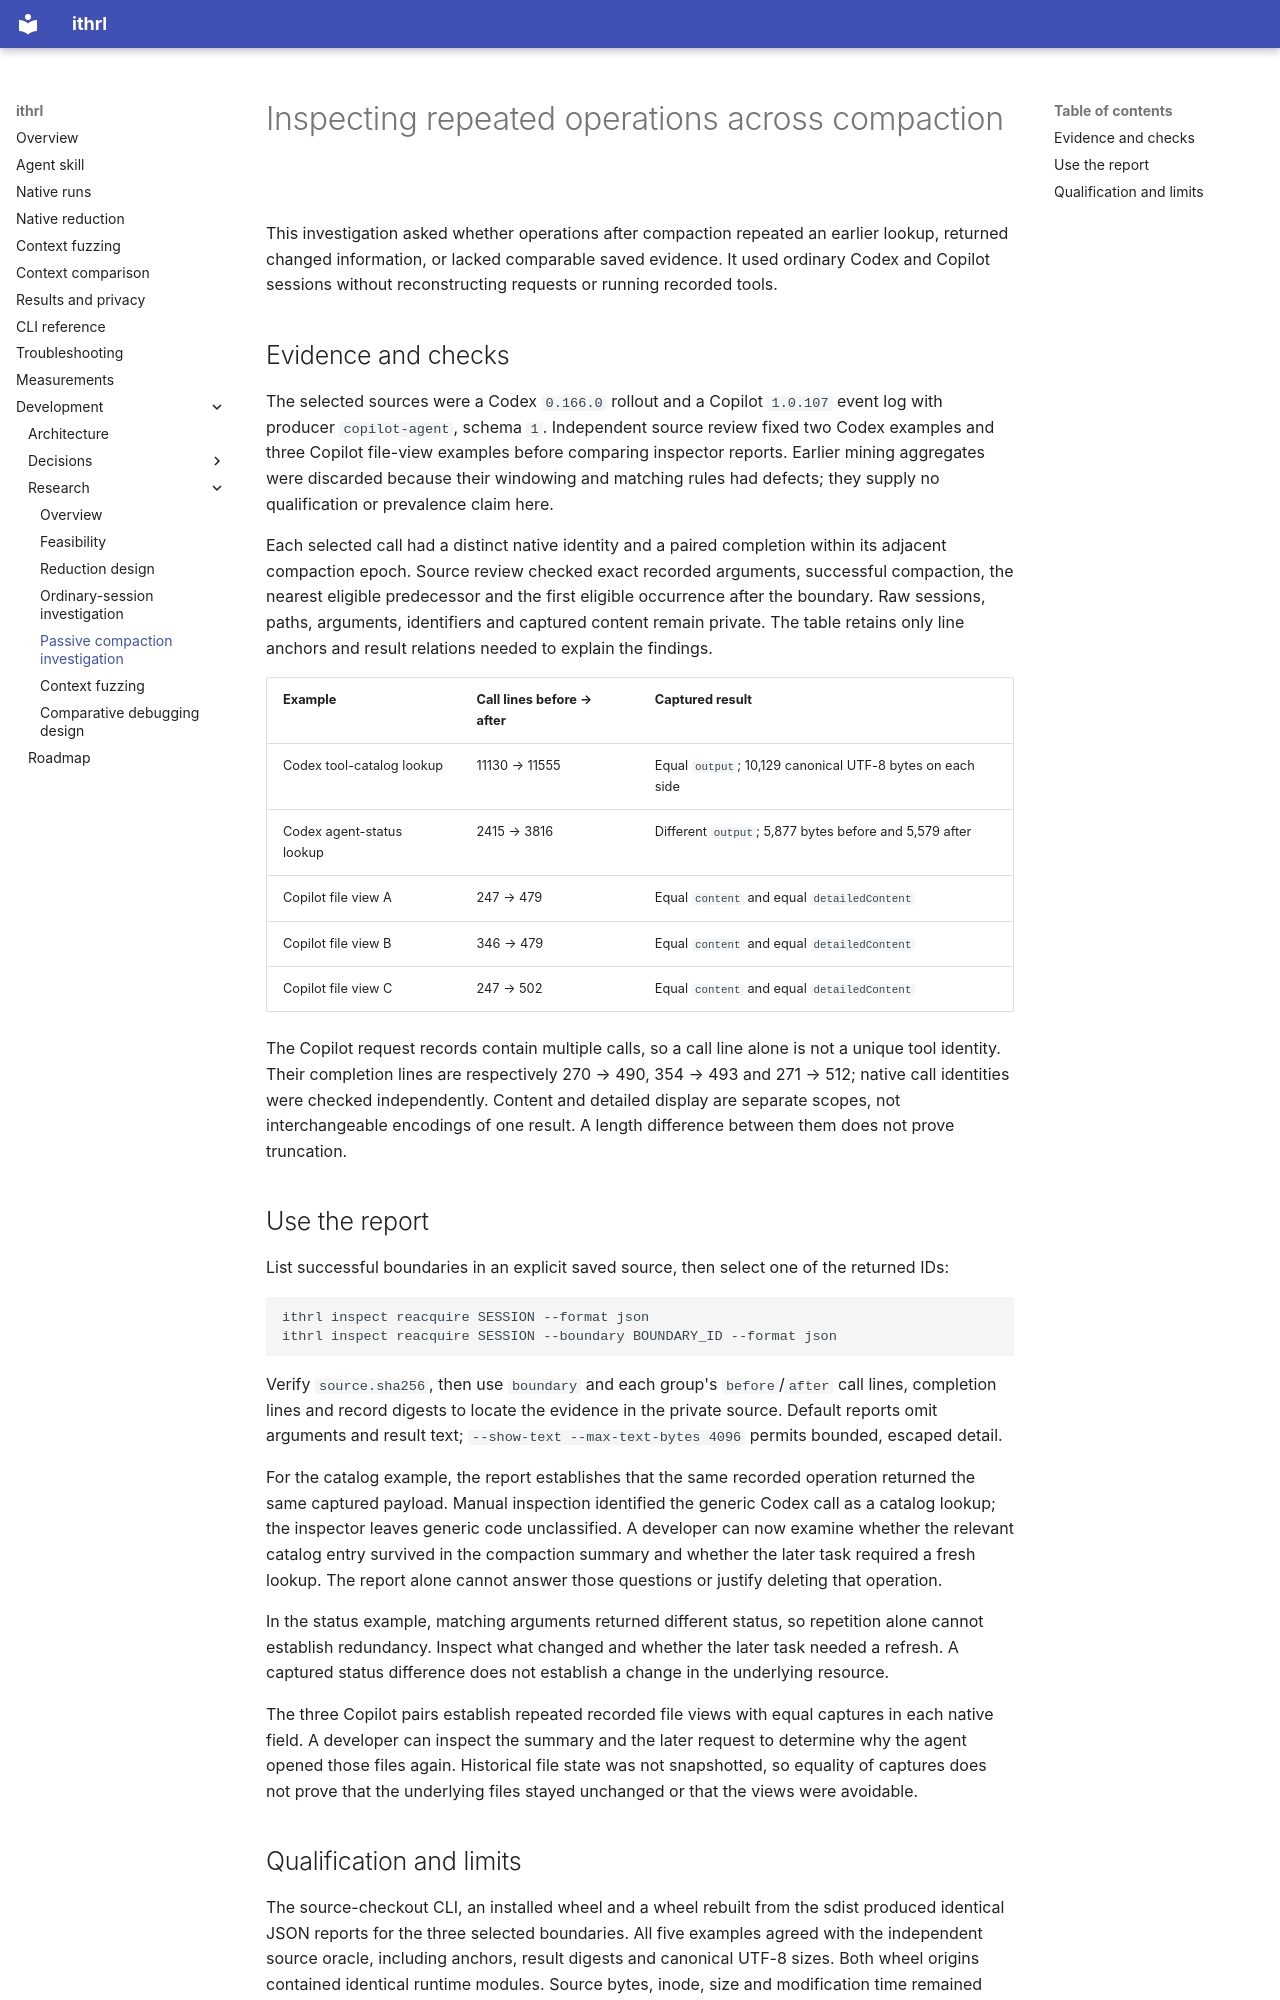

repository: andyrossa/llm-context-packer · page: research/passive-compaction-investigation/index.html · generator: mkdocs

# Inspecting repeated operations across compaction

This investigation asked whether operations after compaction repeated an earlier lookup, returned
changed information, or lacked comparable saved evidence. It used ordinary Codex and Copilot
sessions without reconstructing requests or running recorded tools.

## Evidence and checks

The selected sources were a Codex `0.166.0` rollout and a Copilot `1.0.107` event log with producer
`copilot-agent`, schema `1`. Independent source review fixed two Codex examples and three Copilot
file-view examples before comparing inspector reports. Earlier mining aggregates were discarded
because their windowing and matching rules had defects; they supply no qualification or prevalence
claim here.

Each selected call had a distinct native identity and a paired completion within its adjacent
compaction epoch. Source review checked exact recorded arguments, successful compaction, the
nearest eligible predecessor and the first eligible occurrence after the boundary. Raw sessions,
paths, arguments, identifiers and captured content remain private. The table retains only line
anchors and result relations needed to explain the findings.

| Example | Call lines before → after | Captured result |
| --- | --- | --- |
| Codex tool-catalog lookup | 11130 → 11555 | Equal `output`; 10,129 canonical UTF-8 bytes on each side |
| Codex agent-status lookup | 2415 → 3816 | Different `output`; 5,877 bytes before and 5,579 after |
| Copilot file view A | 247 → 479 | Equal `content` and equal `detailedContent` |
| Copilot file view B | 346 → 479 | Equal `content` and equal `detailedContent` |
| Copilot file view C | 247 → 502 | Equal `content` and equal `detailedContent` |

The Copilot request records contain multiple calls, so a call line alone is not a unique tool
identity. Their completion lines are respectively 270 → 490, 354 → 493 and 271 → 512; native call
identities were checked independently. Content and detailed display are separate scopes, not
interchangeable encodings of one result. A length difference between them does not prove truncation.

## Use the report

List successful boundaries in an explicit saved source, then select one of the returned IDs:

```bash
ithrl inspect reacquire SESSION --format json
ithrl inspect reacquire SESSION --boundary BOUNDARY_ID --format json
```

Verify `source.sha256`, then use `boundary` and each group's `before`/`after` call lines,
completion lines and record digests to locate the evidence in the private source. Default reports
omit arguments and result text; `--show-text --max-text-bytes 4096` permits bounded, escaped detail.

For the catalog example, the report establishes that the same recorded operation returned the
same captured payload. Manual inspection identified the generic Codex call as a catalog lookup;
the inspector leaves generic code unclassified. A developer can now examine whether the relevant
catalog entry survived in the compaction summary and whether the later task required a fresh
lookup. The report alone cannot answer those questions or justify deleting that operation.

In the status example, matching arguments returned different status, so repetition alone cannot
establish redundancy. Inspect what changed and whether the later task needed a refresh. A captured
status difference does not establish a change in the underlying resource.

The three Copilot pairs establish repeated recorded file views with equal captures in each native
field. A developer can inspect the summary and the later request to determine why the agent opened
those files again. Historical file state was not snapshotted, so equality of captures does not
prove that the underlying files stayed unchanged or that the views were avoidable.
